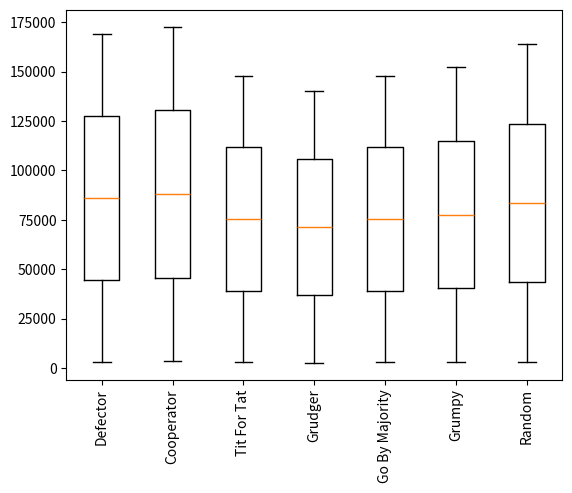

Source code (Python): (Note: this script raises an exception after producing the figure.)
"""
Recreate Axelrod's tournament


"""
import itertools
import random

class Axelrod:
    """
    A class for an iterated prisoner's dilemma.

    Take a list of players (see the Player class):

        >>> P1 = Defector()
        >>> P2 = Cooperator()
        >>> axelrod = Axelrod(P1, P2)
        >>> axelrod.round_robin(turns=10)
        >>> for player in sorted(axelrod.players, key=lambda x: x.score):
        ...     print player, player.score
        Defector 0
        Cooperator 50
    """
    def __init__(self, *args):
        """
        Initiate a tournament of players:

            >>> P1 = Defector()
            >>> P2 = Defector()
            >>> P3 = Defector()
            >>> axelrod = Axelrod(P1, P2, P3)
            >>> axelrod.players
            [Defector, Defector, Defector]
        """
        self.players = list(args)

    def round_robin(self, turns=200):
        """
        Plays a round robin where each match lasts turns.

        Defector viciously punishes Cooperator:

            >>> P1 = Defector()
            >>> P2 = Cooperator()
            >>> axelrod = Axelrod(P1, P2)
            >>> axelrod.round_robin(turns=10)
            >>> for player in sorted(axelrod.players, key=lambda x: x.score):
            ...     print player, player.score
            Defector 0
            Cooperator 50

        Defector does very well against Tit for Tat:

            >>> P1 = Defector()
            >>> P2 = TitForTat()
            >>> axelrod = Axelrod(P1, P2)
            >>> axelrod.round_robin(turns=10)
            >>> for player in sorted(axelrod.players, key=lambda x: x.score):
            ...     print player, player.score
            Defector 36
            Tit For Tat 41

        Cooperator does very well WITH Tit for Tat:

            >>> P1 = Cooperator()
            >>> P2 = TitForTat()
            >>> axelrod = Axelrod(P1, P2)
            >>> axelrod.round_robin(turns=10)
            >>> for player in sorted(axelrod.players, key=lambda x: x.score):
            ...     print player, player.score
            Cooperator 20
            Tit For Tat 20

        Automatically runs all results as required for games with more players, taking
        the random player out:

            >>> P1 = Defector()
            >>> P2 = Cooperator()
            >>> P3 = TitForTat()
            >>> axelrod = Axelrod(P1, P2, P3)
            >>> axelrod.round_robin(turns=200)
            >>> for player in sorted(axelrod.players, key=lambda x: x.score):
            ...     print player, player.score
            Defector 796
            Tit For Tat 1201
            Cooperator 1400

        We see here that Tit for Tat does very poorly (compared to the Defector)
        despite the well known results. Why is this? Let us introduce another
        'aggressive' strategy

            >>> P1 = Defector()
            >>> P2 = Cooperator()
            >>> P3 = TitForTat()
            >>> P4 = Grudger()
            >>> axelrod = Axelrod(P1, P2, P3, P4)
            >>> axelrod.round_robin(turns=200)
            >>> for player in sorted(axelrod.players, key=lambda x: x.score):
            ...     print player, player.score
            Defector 1592
            Tit For Tat 1601
            Grudger 1601
            Cooperator 1800

        We see that Tit for Tat is much closer. Let us add in another strategy.

            >>> P1 = Defector()
            >>> P2 = Cooperator()
            >>> P3 = TitForTat()
            >>> P4 = Grudger()
            >>> P5 = GoByMajority()
            >>> axelrod = Axelrod(P1, P2, P3, P4, P5)
            >>> axelrod.round_robin(turns=200)
            >>> for player in sorted(axelrod.players, key=lambda x: x.score):
            ...     print player, player.score
            Tit For Tat 2001
            Grudger 2001
            Go By Majority 2001
            Cooperator 2200
            Defector 2388

        Now Tit for Tat is top of the pile and in fact the defector is at the bottom.
        Take a look at the various strategies.
        """
        for p1, p2 in itertools.combinations(self.players, 2):
            turn = 0
            p1.history = []
            p2.history = []
            while turn < turns:
                turn += 1
                p1.play(p2)
            scores = self.calculate_scores(p1, p2)
            p1.score += scores[0]
            p2.score += scores[1]

    def tournament(self, turns=200, repetitions=10):
        """
        Runs repetitions of the round robin (this is mainly to handle stochastic strategies).

        Returns a dictionary containing the scores for every repetition.

            >>> random.seed(1)
            >>> P1 = Defector()
            >>> P2 = Cooperator()
            >>> P3 = TitForTat()
            >>> P4 = Grudger()
            >>> P5 = GoByMajority()
            >>> P6 = Random()
            >>> axelrod = Axelrod(P1, P2, P3, P4, P5, P6)
            >>> results = axelrod.tournament(turns=200, repetitions=10)
            >>> type(results)
            <type 'dict'>
            >>> for player in sorted(results.keys()):
            ...     print player, results[player]
            Grudger [2414, 4788, 7230, 9652, 12108, 14510, 16912, 19316, 21726, 24132]
            Defector [2784, 5572, 8340, 11104, 13924, 16684, 19468, 22204, 24960, 27720]
            Go By Majority [2457, 5114, 7583, 10262, 12688, 15135, 17713, 20365, 22898, 25558]
            Cooperator [2888, 5797, 8724, 11618, 14461, 17400, 20327, 23212, 26103, 29003]
            Tit For Tat [2584, 5143, 7681, 10223, 12746, 15297, 17849, 20400, 22946, 25505]
            Random [3456, 6282, 9600, 12370, 15762, 19125, 22192, 24999, 28129, 30918]

        Let us take a look at the min, mean and max of the results:
            >>> for player in sorted(results.keys()):
            ...     print player, min(results[player]), sum(results[player]) / float(10), max(results[player])
            Grudger 2414 13278.8 24132
            Defector 2784 15276.0 27720
            Go By Majority 2457 13977.3 25558
            Cooperator 2888 15953.3 29003
            Tit For Tat 2584 14037.4 25505
            Random 3456 17283.3 30918

        We get a similar conclusion to before with Grudger, Defect and Tit for Tat doing very well: in other words we see that cooperation is rewarded.
        """
        dic = {player:[] for player in self.players}
        for repetition in range(repetitions):
            self.reset_player_history()
            self.round_robin(turns=200)
            for player in self.players:
                dic[player].append(player.score)
        return dic

    def reset_player_history(self):
        """
        Resets all the player histories

            >>> P1 = Defector()
            >>> P1.history = ['C', 'D']
            >>> P1.history
            ['C', 'D']
            >>> P2 = Cooperator()
            >>> P2.history = ['D', 'D']
            >>> P2.history
            ['D', 'D']
            >>> axelrod = Axelrod(P1, P2)
            >>> axelrod.reset_player_history()
            >>> P1.history
            []
            >>> P2.history
            []
        """
        for player in self.players:
            player.history = []

    def calculate_scores(self, p1, p2):
        """
        Calculates the score for two players based their history and on following:

        - C vs C both get 2
        - D vs D both get 4
        - C vs D => C gets 5 and D gets 0

            >>> P1 = Player()
            >>> P1.history = ['C', 'C', 'D']
            >>> P2 = Player()
            >>> P2.history = ['C', 'D', 'D']
            >>> axelrod = Axelrod(P1, P2)
            >>> axelrod.calculate_scores(P1, P2)
            (11, 6)

            >>> P1 = Player()
            >>> P1.history = ['C', 'C', 'C']
            >>> P2 = Player()
            >>> P2.history = ['C', 'C', 'C']
            >>> axelrod = Axelrod(P1, P2)
            >>> axelrod.calculate_scores(P1, P2)
            (6, 6)

            >>> P1 = Player()
            >>> P1.history = ['D', 'D', 'D']
            >>> P2 = Player()
            >>> P2.history = ['D', 'D', 'D']
            >>> axelrod = Axelrod(P1, P2)
            >>> axelrod.calculate_scores(P1, P2)
            (12, 12)
        """
        s1, s2 = 0, 0
        for pair in zip(p1.history, p2.history):
            if pair[0] == pair[1] == 'C':
                s1 += 2
                s2 += 2
            if pair[0] == pair[1] == 'D':
                s1 += 4
                s2 += 4
            if pair[0] == 'C' and pair[1] == 'D':
                s1 += 5
                s2 += 0
            if pair[0] == 'D' and pair[1] == 'C':
                s1 += 0
                s2 += 5
        return s1, s2


class Player:
    """
    A class for a player
    """
    def __init__(self):
        """
        Initiates an empty history and 0 score for every player

            >>> P1 = Player()
            >>> P1.history
            []
            >>> P1.score
            0
        """
        self.history = []
        self.score = 0

    def play(self, opponent):
        """
        This pits two players against each other: note that this will raise
        an error if no strategy method is defined (which are defined through
        class inheritance).

            >>> P1, P2 = Player(), Player()
            >>> P1.play(P2)
            Traceback (most recent call last):
            ...
            AttributeError: Player instance has no attribute 'strategy'

        Also note that it does not matter which player plays the other:

            >>> P2.play(P1)
            Traceback (most recent call last):
            ...
            AttributeError: Player instance has no attribute 'strategy'
        """
        s1, s2 = self.strategy(opponent), opponent.strategy(self)
        self.history.append(s1)
        opponent.history.append(s2)


class Defector(Player):
    """
    A player who only ever defects
    """
    def strategy(self, opponent):
        """
        Always returns 'D'

            >>> P1 = Defector()
            >>> P2 = Player()
            >>> P1.strategy(P2)
            'D'

        This is not affect by the history of either player:

            >>> P1.history = ['C', 'D', 'C']
            >>> P2  = ['C', 'C', 'D']
            >>> P1.strategy(P2)
            'D'
        >>>
        """
        return 'D'

    def __repr__(self):
        """
i       The string method for the strategy:

            >>> P1 = Defector()
            >>> print P1
            Defector
        """
        return 'Defector'

class Cooperator(Player):
    """
    A player who only ever cooperates
    """
    def strategy(self, opponent):
        """
        Always returns 'C'

            >>> P1 = Cooperator()
            >>> P2 = Player()
            >>> P1.strategy(P2)
            'C'

        This is not affect by the history of either player:

            >>> P1.history = ['C', 'D', 'C']
            >>> P2.history  = ['C', 'C', 'D']
            >>> P1.strategy(P2)
            'C'
        >>>
        """
        return 'C'

    def __repr__(self):
        """
i       The string method for the strategy:

            >>> P1 = Cooperator()
            >>> print P1
            Cooperator
        """
        return 'Cooperator'

class Random(Player):
    """
    A player who randomly chooses between cooperating and defecting
    """
    def strategy(self, opponent):
        """
        Always returns 'C'

            >>> random.seed(1)
            >>> P1 = Random()
            >>> P2 = Player()
            >>> P1.strategy(P2)
            'C'

        This is not affect by the history of either player:

            >>> random.seed(1)
            >>> P1.history = ['C', 'D', 'C']
            >>> P2.history = ['C', 'C', 'D']
            >>> P1.strategy(P2)
            'C'

        It is simply a random choice:

            >>> random.seed(2)
            >>> P1.strategy(P2)
            'D'
            >>> P1.strategy(P2)
            'D'
            >>> P1.strategy(P2)
            'C'
        >>>
        """
        return random.choice(['C','D'])

    def __repr__(self):
        """
i       The string method for the strategy:

            >>> P1 = Cooperator()
            >>> print P1
            Cooperator
        """
        return 'Random'

class TitForTat(Player):
    """
    A player starts by cooperating and then mimics previous move by opponent.
    """
    def strategy(self, opponent):
        """
        Begins by playing 'C':

            >>> random.seed(1)
            >>> P1 = TitForTat()
            >>> P2 = Player()
            >>> P1.strategy(P2)
            'C'

        This is affected by the history of the opponent:

            >>> P1.history = ['C', 'D', 'C']
            >>> P2.history = ['C', 'C', 'D']
            >>> P1.strategy(P2)
            'D'

            >>> P1.history.append('D')
            >>> P2.history.append('C')
            >>> P1.strategy(P2)
            'C'
        >>>
        """
        try:
            return opponent.history[-1]
        except IndexError:
            return 'C'

    def __repr__(self):
        """
i       The string method for the strategy:

            >>> P1 = Cooperator()
            >>> print P1
            Cooperator
        """
        return 'Tit For Tat'

class Grudger(Player):
    """
    A player starts by cooperating however will defect if at any point the opponent has defected
    """
    def strategy(self, opponent):
        """
        Begins by playing 'C':

            >>> P1 = Grudger()
            >>> P2 = Player()
            >>> P1.strategy(P2)
            'C'

        This is affected by the history of the opponent:

            >>> P1.history = ['C', 'C', 'C']
            >>> P2.history = ['C', 'C', 'C']
            >>> P1.strategy(P2)
            'C'

        If at any point the opponent defects then the player will forever defect:

            >>> P1.history = ['C', 'C', 'D', 'D', 'D']
            >>> P2.history = ['C', 'D', 'C', 'C', 'C']
            >>> P1.strategy(P2)
            'D'
        >>>
        """
        if 'D' in opponent.history:
            return 'D'
        return 'C'

    def __repr__(self):
        """
i       The string method for the strategy:

            >>> P1 = Grudger()
            >>> print P1
            Grudger
        """
        return 'Grudger'

class GoByMajority(Player):
    """
    A player examines the history of the opponent: if the opponent has more defections than cooperations then the player defects
    """
    def strategy(self, opponent):
        """
        Begins by playing 'C':

            >>> P1 = GoByMajority()
            >>> P2 = Player()
            >>> P1.strategy(P2)
            'C'

        This is affected by the history of the opponent:

            >>> P1.history = ['C', 'C', 'C']
            >>> P2.history = ['C', 'C', 'C']
            >>> P1.strategy(P2)
            'C'

        As long as the opponent cooperates at least as often as they defect then the player will defect.

            >>> P1.history = ['C', 'D', 'D', 'D']
            >>> P2.history = ['D', 'D', 'C', 'C']
            >>> P1.strategy(P2)
            'C'

        If at any point the opponent has more defections than cooperations the player defects.

            >>> P1.history = ['C', 'C', 'D', 'D', 'D']
            >>> P2.history = ['C', 'D', 'D', 'D', 'C']
            >>> P1.strategy(P2)
            'D'
        >>>
        """
        if sum([s == 'D' for s in opponent.history]) > sum([s == 'C' for s in opponent.history]):
            return 'D'
        return 'C'

    def __repr__(self):
        """
i       The string method for the strategy:

            >>> P1 = GoByMajority()
            >>> print P1
            Go By Majority
        """
        return 'Go By Majority'

class Grumpy(Player):
    """
    A player that defects after a ceratin level of grumpiness. Grumpiness increases when the opponent defects and decreases when the opponent co-operates.
    """
    
    def __init__(self, starting_state = 'Nice', grumpy_threshold = 50, nice_threshold = -50):
        """
        
        Starts off nice::
        
            >>> P1 = Grumpy()
            >>> P1.state
            'Nice'
        
        Has a default threshold::

            >>> P1 = Grumpy()
            >>> P1.nice_threshold
            -50
            >>> P1.grumpy_threshold
            50

        But different thresholds can be set::

            >>> P1 = Grumpy('Grumpy', 65, 3)
            >>> P1.state
            'Grumpy'
            >>> P1.nice_threshold
            3
            >>> P1.grumpy_threshold
            65

        """

        self.history = []
        self.score = 0
        self.state = starting_state
        self.grumpy_threshold = grumpy_threshold
        self.nice_threshold = nice_threshold

    def strategy(self, opponent):
        """

        Starts off Nice::

            >>> P1 = Grumpy('Nice', 3, 1)
            >>> P2 = Player()
            >>> P1.strategy(P2)
            'C'


        Becomes grumpy once threshold is hit::

            >>> P2.history = ['D', 'D', 'D', 'D']
            >>> P1.strategy(P2)
            'D'

        Wont become nice once that grumpy threshold is hit::

            >>> P2.history = ['D', 'D', 'D', 'D', 'C', 'C']
            >>> P1.strategy(P2)
            'D'

        Must reach a much lower threshold before it becomes nice again::

            >>> P2.history = ['D', 'D', 'D', 'D', 'C', 'C', 'C', 'C']
            >>> P1.strategy(P2)
            'C'
        """

        self.grumpiness = sum(play=='D' for play in opponent.history) - sum(play=='C' for play in opponent.history) 

        if self.state == 'Nice':
            if self.grumpiness > self.grumpy_threshold:
                self.state = 'Grumpy'
                return 'D'
            return 'C'

        if self.state == 'Grumpy':
            if self.grumpiness < self.nice_threshold:
                self.state = 'Nice'
                return 'C'
            return 'D'

    def __repr__(self):
        """
        The string method for the strategy:

            >>> P1 = Grumpy()
            >>> print P1
            Grumpy
        """

        return 'Grumpy'

if __name__ == '__main__':
    import matplotlib.pyplot as plt
    P1 = Defector()
    P2 = Cooperator()
    P3 = TitForTat()
    P4 = Grudger()
    P5 = GoByMajority()
    P6 = Grumpy()
    P7 = Random()

    axelrod = Axelrod(P1, P2, P3, P4, P5, P6, P7)
    results = axelrod.tournament(turns=1000, repetitions=50)

    plt.boxplot([results[player] for player in axelrod.players])
    plt.xticks(range(1, len(axelrod.players) + 1), [str(p) for p in axelrod.players], rotation=90)
    mpld3.show()
